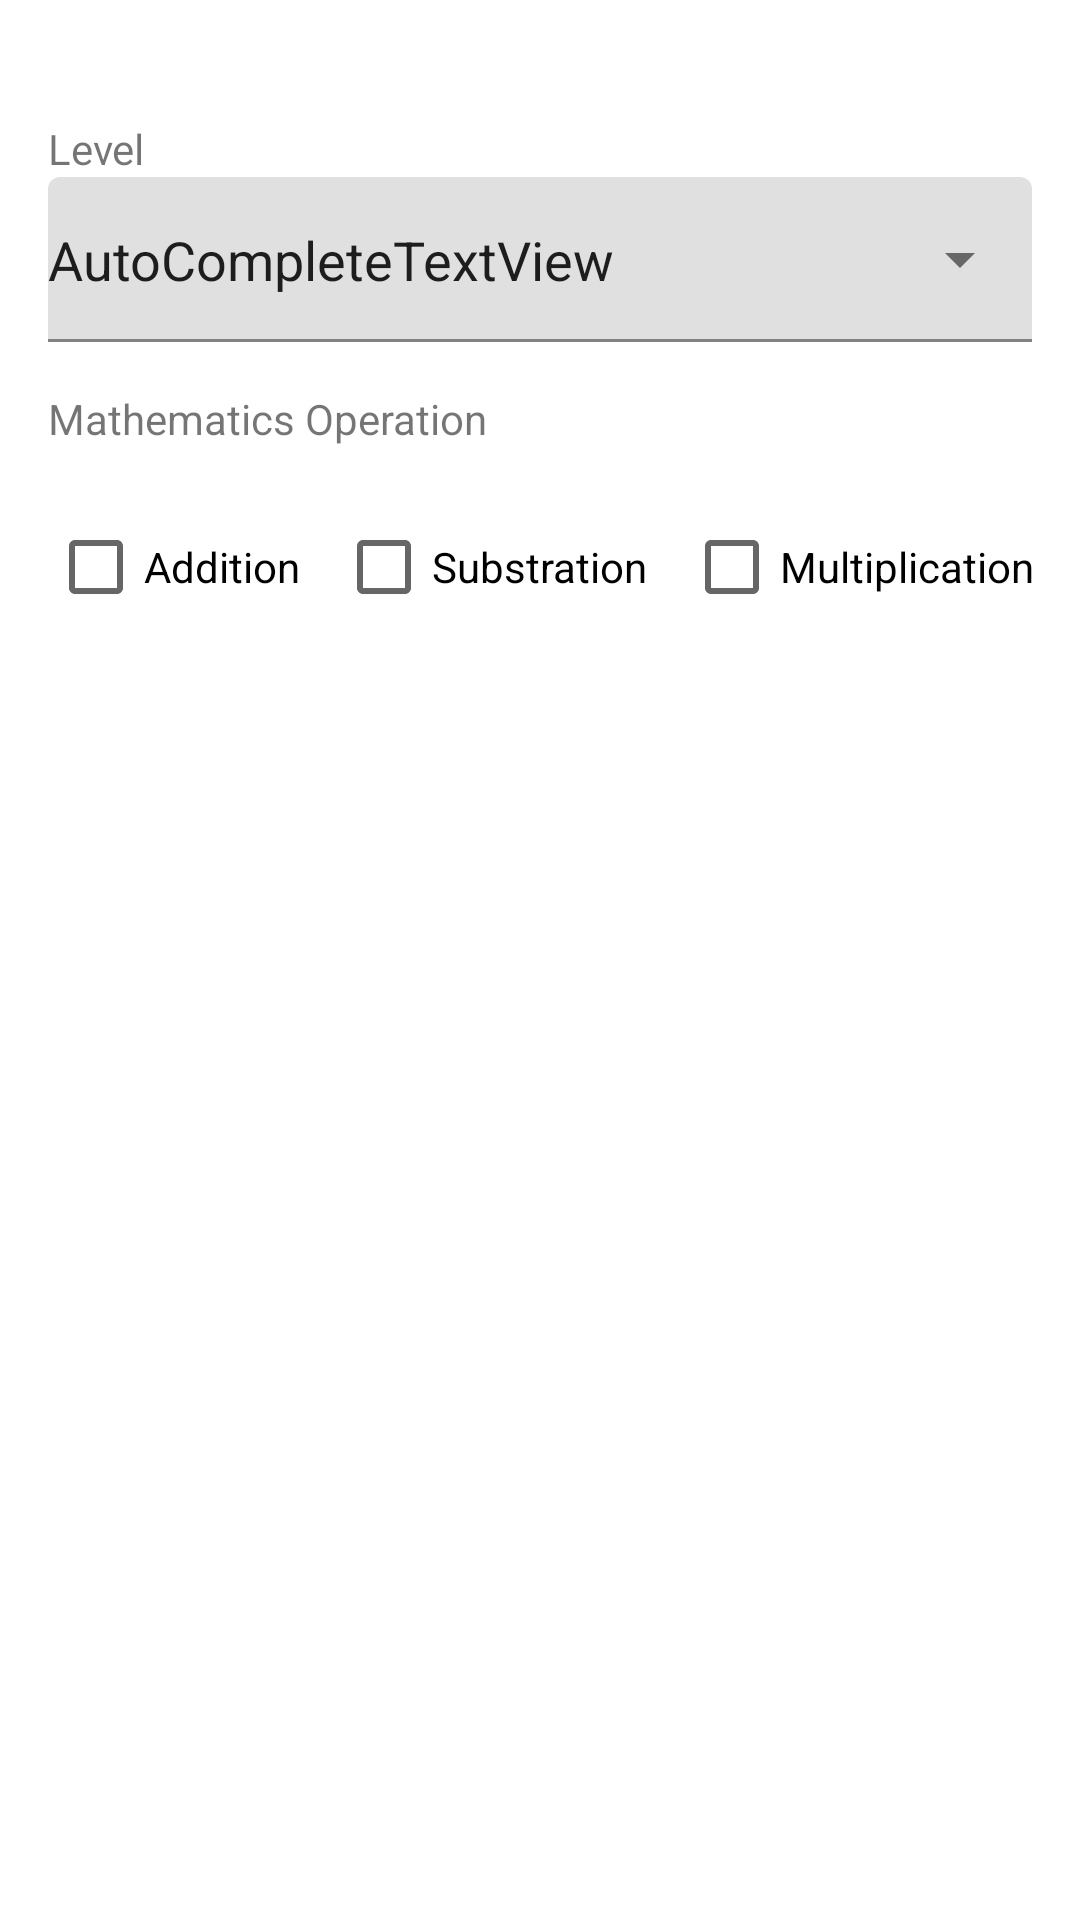

Produce the Android XML layout that renders to this screen, including the resource entries it uses.
<!-- AndroidManifest.xml: application theme Theme.Adv160421068Week2 -->
<!-- res/layout/fragment_option.xml -->
<?xml version="1.0" encoding="utf-8"?>
<FrameLayout xmlns:android="http://schemas.android.com/apk/res/android"
    xmlns:app="http://schemas.android.com/apk/res-auto"
    xmlns:tools="http://schemas.android.com/tools"
    android:layout_width="match_parent"
    android:layout_height="match_parent"
    tools:context=".OptionFragment">

    <androidx.constraintlayout.widget.ConstraintLayout
        android:layout_width="match_parent"
        android:layout_height="wrap_content">

        <TextView
            android:id="@+id/textView2"
            android:layout_width="wrap_content"
            android:layout_height="wrap_content"
            android:layout_marginStart="16dp"
            android:layout_marginTop="40dp"
            android:text="Level"
            app:layout_constraintStart_toStartOf="parent"
            app:layout_constraintTop_toTopOf="parent" />

        <com.google.android.material.textfield.TextInputLayout
            android:id="@+id/textInputLayout"
            android:layout_width="0dp"
            android:layout_height="wrap_content"
            android:layout_marginStart="16dp"
            android:layout_marginEnd="16dp"
            app:endIconMode="dropdown_menu"
            app:layout_constraintEnd_toEndOf="parent"
            app:layout_constraintStart_toStartOf="parent"
            app:layout_constraintTop_toBottomOf="@+id/textView2">

            <AutoCompleteTextView
                android:id="@+id/txtLevel"
                android:layout_width="match_parent"
                android:layout_height="55dp"
                android:layout_weight="1"
                android:text="AutoCompleteTextView" />
        </com.google.android.material.textfield.TextInputLayout>

        <TextView
            android:id="@+id/textView3"
            android:layout_width="wrap_content"
            android:layout_height="wrap_content"
            android:layout_marginStart="16dp"
            android:layout_marginTop="16dp"
            android:text="Mathematics Operation"
            app:layout_constraintStart_toStartOf="parent"
            app:layout_constraintTop_toBottomOf="@+id/textInputLayout" />

        <CheckBox
            android:id="@+id/checkBox"
            android:layout_width="wrap_content"
            android:layout_height="wrap_content"
            android:layout_marginStart="16dp"
            android:layout_marginTop="16dp"
            android:text="Addition"
            app:layout_constraintBottom_toBottomOf="parent"
            app:layout_constraintStart_toStartOf="parent"
            app:layout_constraintTop_toBottomOf="@+id/textView3" />

        <CheckBox
            android:id="@+id/checkBox2"
            android:layout_width="wrap_content"
            android:layout_height="wrap_content"
            android:layout_marginStart="12dp"
            android:layout_marginTop="16dp"
            android:text="Substration"
            app:layout_constraintBottom_toBottomOf="parent"
            app:layout_constraintStart_toEndOf="@+id/checkBox"
            app:layout_constraintTop_toBottomOf="@+id/textView3" />

        <CheckBox
            android:id="@+id/checkBox3"
            android:layout_width="wrap_content"
            android:layout_height="wrap_content"
            android:layout_marginStart="12dp"
            android:layout_marginTop="16dp"
            android:text="Multiplication"
            app:layout_constraintBottom_toBottomOf="parent"
            app:layout_constraintStart_toEndOf="@+id/checkBox2"
            app:layout_constraintTop_toBottomOf="@+id/textView3" />
    </androidx.constraintlayout.widget.ConstraintLayout>
</FrameLayout>
<!-- resources referenced by this layout -->
<resources>
  <style name="Theme.Adv160421068Week2" parent="Theme.MaterialComponents.DayNight.DarkActionBar">
          
          <item name="colorPrimary">@color/purple_500</item>
          <item name="colorPrimaryVariant">@color/purple_700</item>
          <item name="colorOnPrimary">@color/white</item>
          
          <item name="colorSecondary">@color/teal_200</item>
          <item name="colorSecondaryVariant">@color/teal_700</item>
          <item name="colorOnSecondary">@color/black</item>
          
          <item name="android:statusBarColor">?attr/colorPrimaryVariant</item>
          
      </style>
  <!-- not gathered from this repository: default colours our renderer supplied (Android Studio template values) -->
  <color name="purple_500">#FF6200EE</color>
  <color name="purple_700">#FF3700B3</color>
  <color name="teal_200">#FF03DAC5</color>
  <color name="teal_700">#FF018786</color>
  <color name="black">#FF000000</color>
  <color name="white">#FFFFFFFF</color>
</resources>
